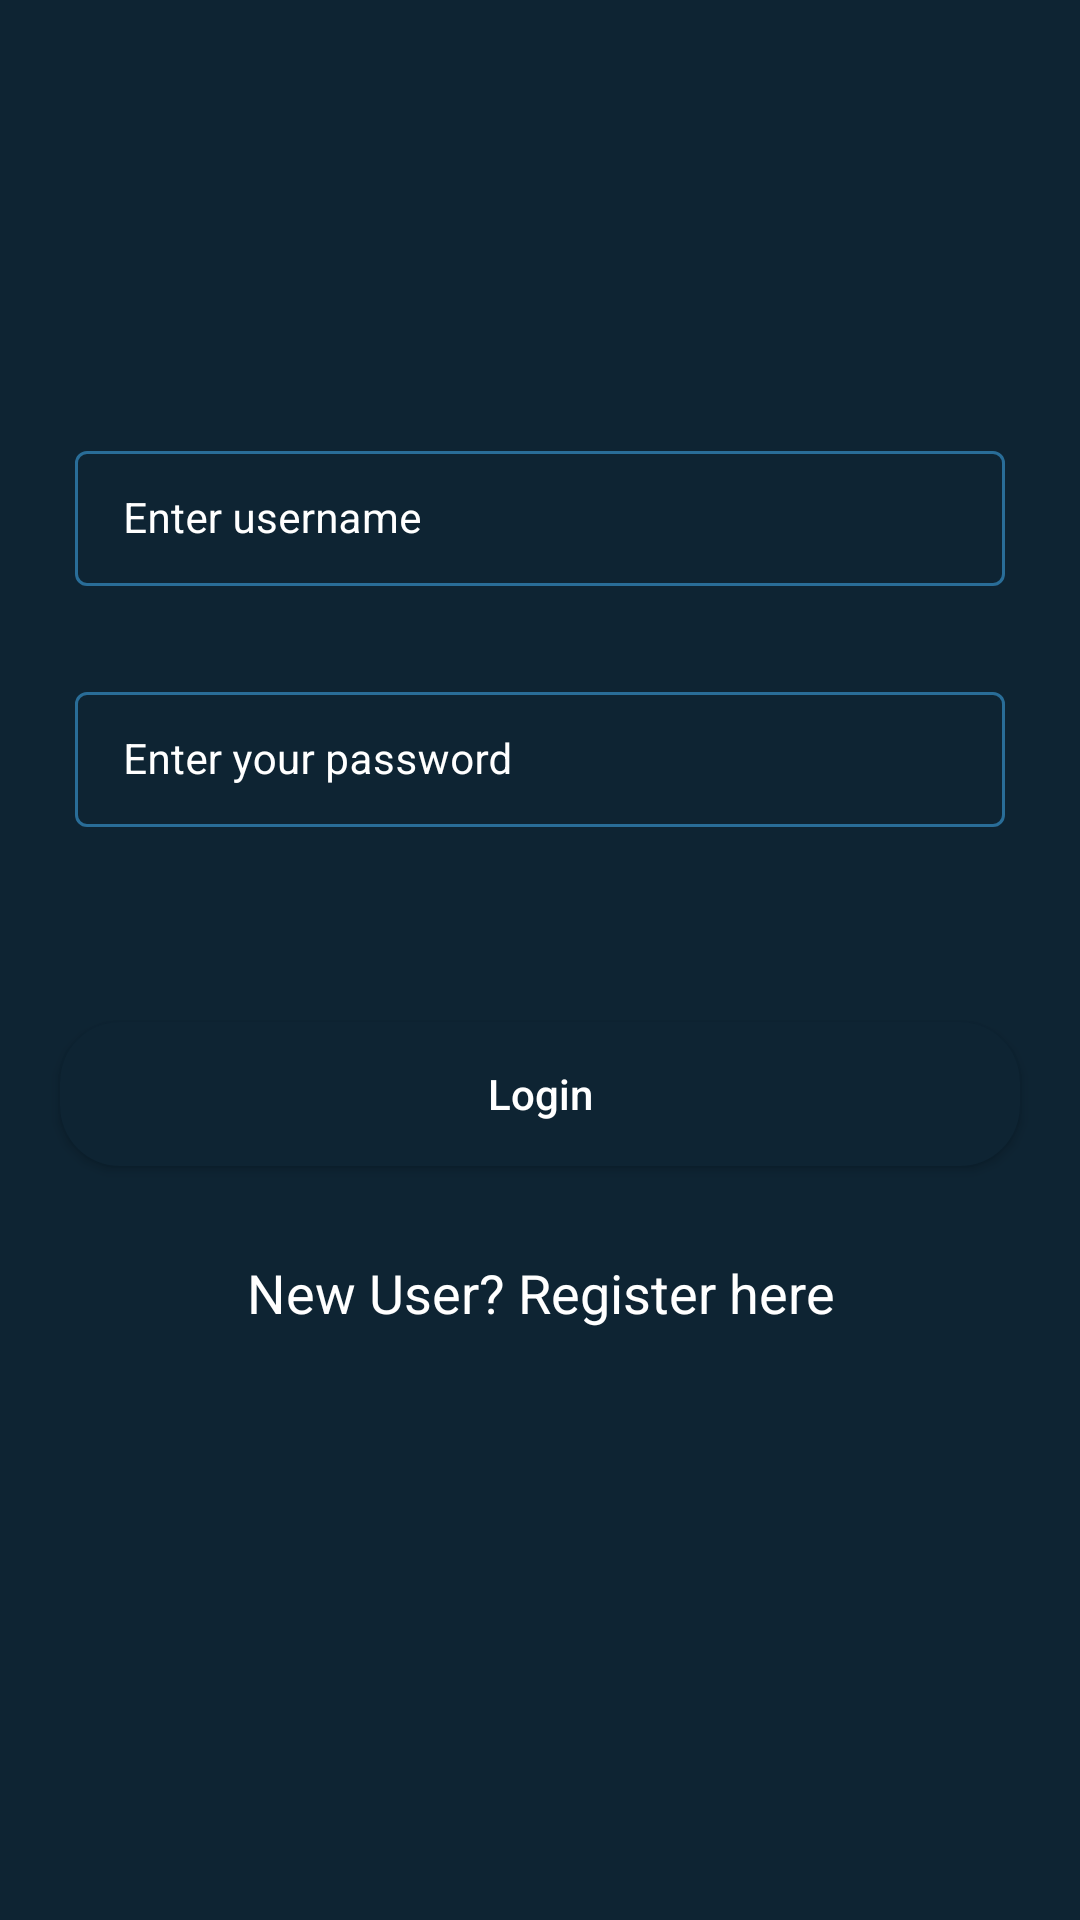

The Android layout XML behind this screen, and the referenced resources:
<!-- AndroidManifest.xml: application theme Theme.CRUDFirebase -->
<!-- res/layout/activity_login.xml -->
<?xml version="1.0" encoding="utf-8"?>
<RelativeLayout xmlns:android="http://schemas.android.com/apk/res/android"
    xmlns:app="http://schemas.android.com/apk/res-auto"
    xmlns:tools="http://schemas.android.com/tools"
    android:layout_width="match_parent"
    android:layout_height="match_parent"
    android:background="@color/blue_shade_1"
    tools:context=".LoginActivity">

    <com.google.android.material.textfield.TextInputLayout
        android:id="@+id/idTIL_Username"
        style="@style/TextInputLayout"
        android:layout_width="match_parent"
        android:layout_height="wrap_content"
        android:layout_marginHorizontal="20dp"
        android:layout_marginTop="140dp"
        android:hint="@string/enter_username"
        android:padding="5dp"
        android:textColorHint="@color/white"
        app:hintTextColor="@color/white">

        <com.google.android.material.textfield.TextInputEditText
            android:id="@+id/idTIET_Username"
            android:layout_width="match_parent"
            android:layout_height="wrap_content"
            android:importantForAutofill="no"
            android:inputType="textEmailAddress"
            android:textColor="@color/white"
            android:textColorHint="@color/white"
            android:textSize="14sp" />
    </com.google.android.material.textfield.TextInputLayout>

    <com.google.android.material.textfield.TextInputLayout
        android:id="@+id/idTIL_Password"
        style="@style/TextInputLayout"
        android:layout_width="match_parent"
        android:layout_height="wrap_content"
        android:layout_below="@+id/idTIL_Username"
        android:layout_marginHorizontal="20dp"
        android:layout_marginTop="20dp"
        android:hint="@string/enter_your_password"
        android:padding="5dp"
        android:textColorHint="@color/white"
        app:hintTextColor="@color/white">

        <com.google.android.material.textfield.TextInputEditText
            android:id="@+id/idTIET_Password"
            android:layout_width="match_parent"
            android:layout_height="wrap_content"
            android:importantForAutofill="no"
            android:inputType="textPassword"
            android:textColor="@color/white"
            android:textColorHint="@color/white"
            android:textSize="14sp" />
    </com.google.android.material.textfield.TextInputLayout>


    <Button
        android:id="@+id/idBtnLogin"
        android:layout_width="match_parent"
        android:layout_height="wrap_content"
        android:layout_below="@id/idTIL_Password"
        android:layout_marginHorizontal="20dp"
        android:layout_marginTop="60dp"
        android:background="@drawable/custom_btn_back"
        android:text="@string/login"
        android:textAllCaps="false"
        android:textColor="@color/white" />

    <TextView
        android:id="@+id/idTV_Register"
        android:layout_width="match_parent"
        android:layout_height="wrap_content"
        android:layout_below="@id/idBtnLogin"
        android:layout_marginTop="30dp"
        android:gravity="center"
        android:text="@string/new_user_register_here"
        android:textAlignment="center"
        android:textColor="@color/white"
        android:textSize="18sp" />

    <ProgressBar
        android:id="@+id/idPBLoading"
        android:layout_width="wrap_content"
        android:layout_height="wrap_content"
        android:layout_centerInParent="true"
        android:indeterminateDrawable="@drawable/process_back"
        android:visibility="gone" />

</RelativeLayout>
<!-- resources referenced by this layout -->
<resources>
  <color name="blue_shade_1">#0e2433</color>
  <color name="white">#FFFFFFFF</color>
  <!-- drawable custom_btn_back (drawable) -->
  <?xml version="1.0" encoding="utf-8"?>
  <shape xmlns:android="http://schemas.android.com/apk/res/android"
      android:shape="rectangle">
  
      <solid android:color="@color/blue_shade_1" />
      <corners android:radius="20dp" />
  </shape>
  <!-- drawable process_back (drawable) -->
  <?xml version="1.0" encoding="utf-8"?>
  <rotate xmlns:android="http://schemas.android.com/apk/res/android"
      android:fromDegrees="0"
      android:pivotX="50%"
      android:pivotY="50%"
      android:toDegrees="360">
  
      <shape
          android:innerRadiusRatio="3"
          android:shape="ring"
          android:thicknessRatio="8"
          android:useLevel="false">
          <size
              android:width="76dip"
              android:height="76dip" />
          <gradient
              android:angle="0"
              android:endColor="#00ffffff"
              android:startColor="@color/purple_200"
              android:type="sweep"
              android:useLevel="false" />
      </shape>
  
  </rotate>
  <string name="enter_username">Enter username</string>
  <string name="enter_your_password">Enter your password</string>
  <string name="login">Login</string>
  <string name="new_user_register_here">New User? Register here</string>
  <style name="TextInputLayout" parent="Widget.MaterialComponents.TextInputLayout.OutlinedBox.Dense">
          <item name="boxStrokeColor">#296d98</item>
          <item name="boxStrokeWidth">1dp</item>
      </style>
  <style name="Theme.CRUDFirebase" parent="Theme.MaterialComponents.DayNight.DarkActionBar">
          
          <item name="colorPrimary">@color/purple_500</item>
          <item name="colorPrimaryVariant">@color/purple_700</item>
          <item name="colorOnPrimary">@color/white</item>
          
          <item name="colorSecondary">@color/teal_200</item>
          <item name="colorSecondaryVariant">@color/teal_700</item>
          <item name="colorOnSecondary">@color/black</item>
          
          <item name="android:statusBarColor" tools:targetApi="l">?attr/colorPrimaryVariant</item>
          
      </style>
  <color name="purple_200">#296D98</color>
  <color name="purple_500">#296D98</color>
  <color name="purple_700">#296D98</color>
  <color name="teal_200">#FF03DAC5</color>
  <color name="teal_700">#FF018786</color>
  <color name="black">#FF000000</color>
</resources>
